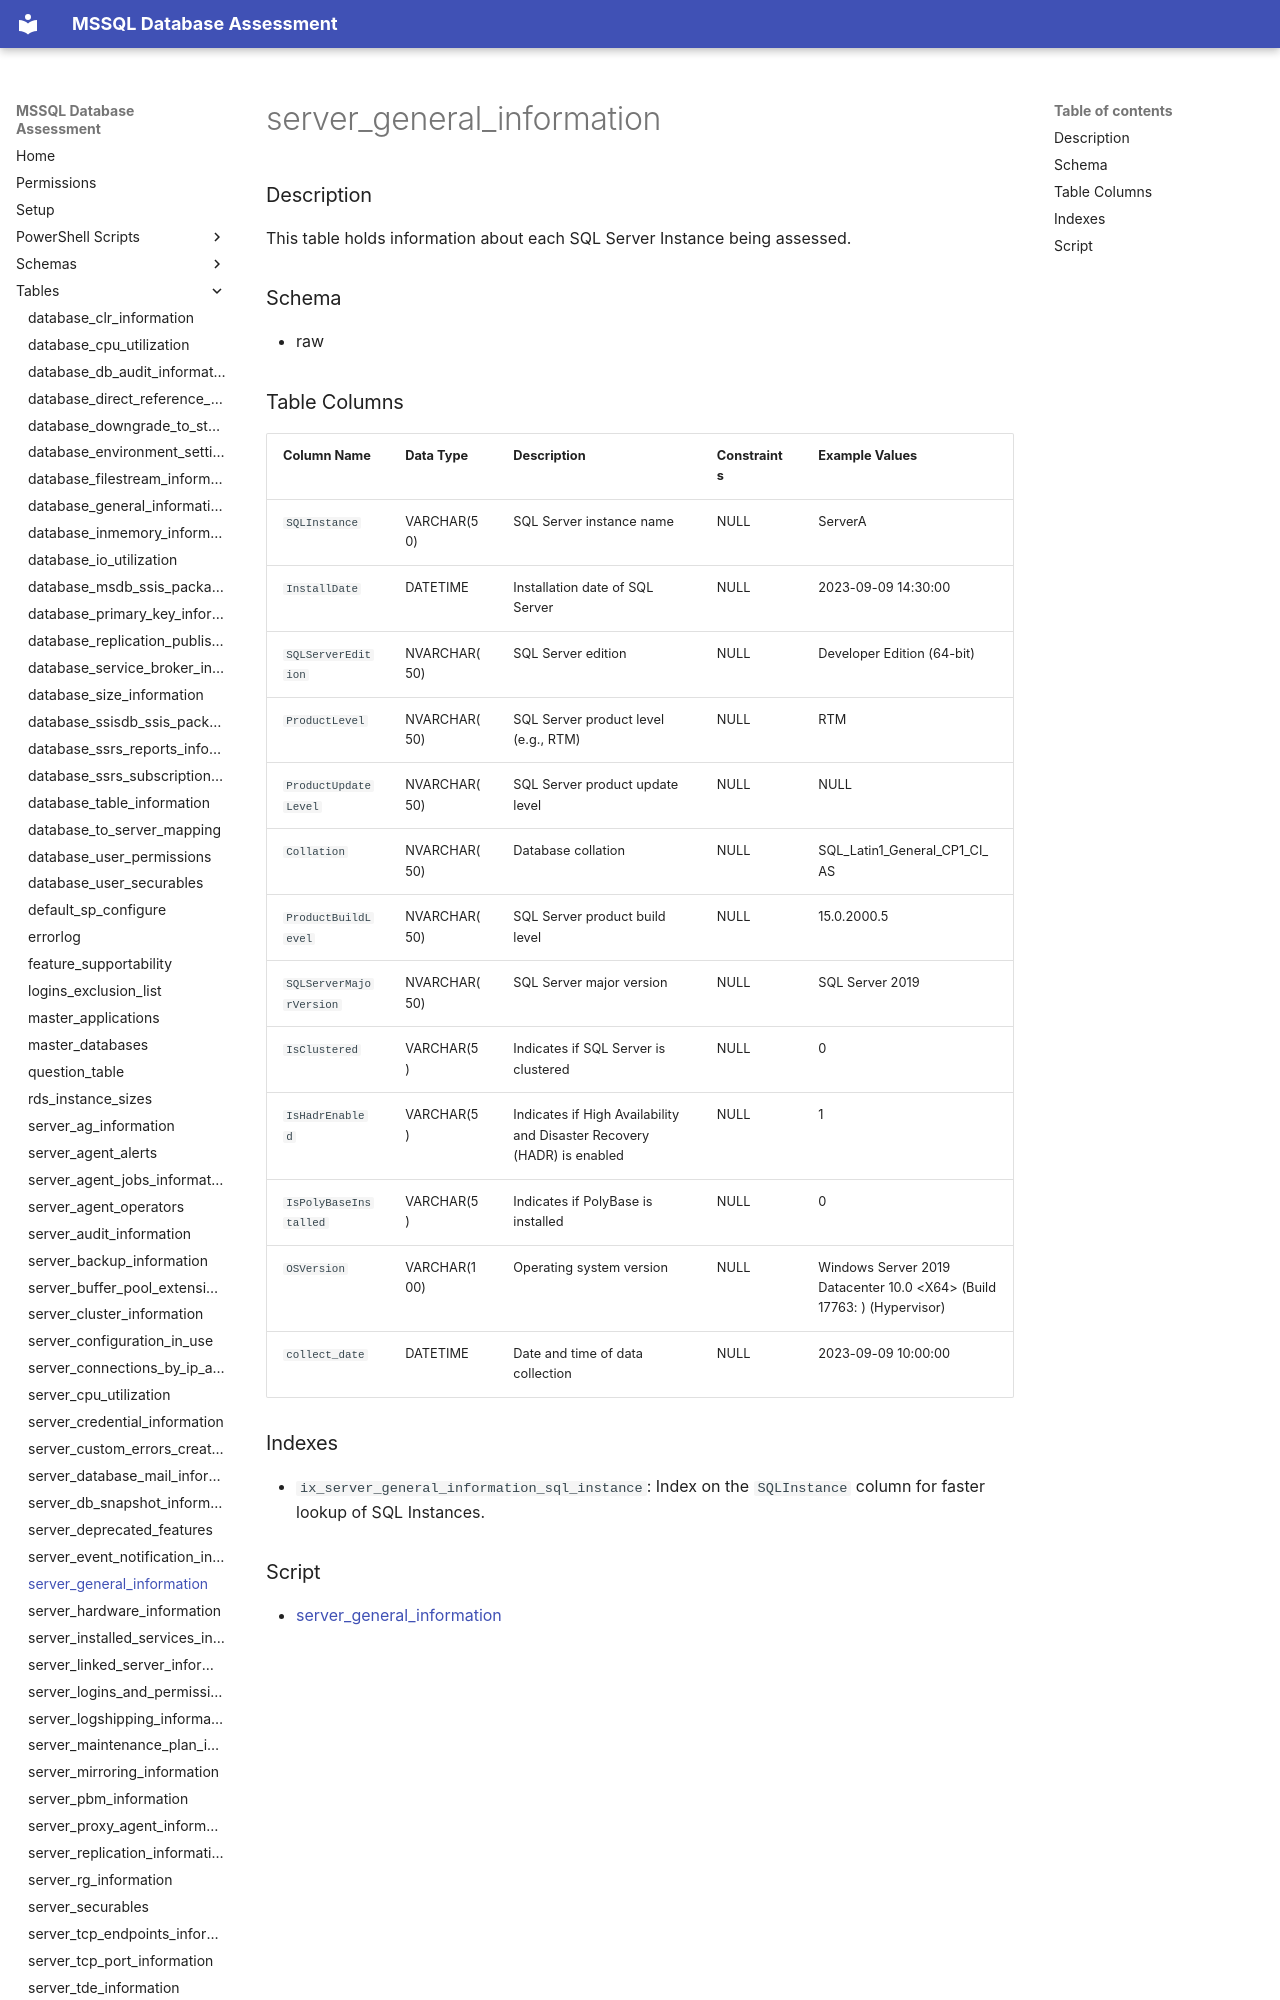

repository: aws-samples/sample-mssql-pre-migration-database-assessment · page: tables/server_general_information/index.html · generator: mkdocs

# server_general_information

### Description

This table holds information about each SQL Server Instance being assessed.


### Schema

- raw


### Table Columns

| Column Name                 | Data Type       | Description                              | Constraints | Example Values        |
|-----------------------------|-----------------|------------------------------------------|-------------|-----------------------|
| `SQLInstance`               | VARCHAR(50)     | SQL Server instance name                 | NULL        | ServerA|
| `InstallDate`               | DATETIME        | Installation date of SQL Server         | NULL        | 2023-09-09 14:30:00 |
| `SQLServerEdition`          | NVARCHAR(50)   | SQL Server edition                       | NULL        | Developer Edition (64-bit)|
| `ProductLevel`              | NVARCHAR(50)   | SQL Server product level (e.g., RTM)    | NULL        | RTM |
| `ProductUpdateLevel`        | NVARCHAR(50)   | SQL Server product update level         | NULL        | NULL |
| `Collation`                 | NVARCHAR(50)   | Database collation                      | NULL        | SQL_Latin1_General_CP1_CI_AS |
| `ProductBuildLevel`         | NVARCHAR(50)   | SQL Server product build level          | NULL        | 15.0.2000.5|
| `SQLServerMajorVersion`     | NVARCHAR(50)   | SQL Server major version                 | NULL        | SQL Server 2019|
| `IsClustered`               | VARCHAR(5)      | Indicates if SQL Server is clustered    | NULL        | 0  |
| `IsHadrEnabled`             | VARCHAR(5)      | Indicates if High Availability and Disaster Recovery (HADR) is enabled | NULL | 1|
| `IsPolyBaseInstalled`       | VARCHAR(5)      | Indicates if PolyBase is installed      | NULL        | 0|
| `OSVersion`                 | VARCHAR(100)    | Operating system version                 | NULL        |Windows Server 2019 Datace
